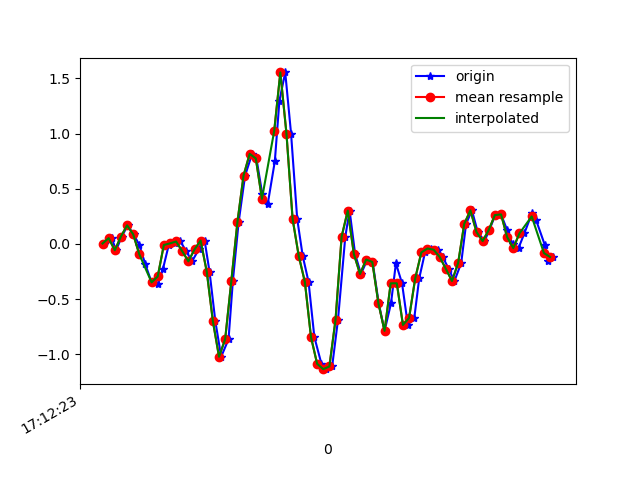

Data behind this chart, as committed beside it:
1618852343624, 1548039530514249, 0.00435681, -0.09582802, -0.046328742
1618852343650, 1548039549533433, 0.05323, 0.2059, -0.05366
1618852343664, 1548039568552617, -0.05673, -0.2449, -0.03167
1618852343683, 1548039587596601, 0.06789, -0.1789, -0.07443
1618852343702, 1548039606615785, 0.1693, 0.04345, -0.06832
1618852343721, 1548039625687273, 0.08743, -0.4196, 0.001319
1618852343740, 1548039644711449, -0.00786, -0.4171, -0.01334
1618852343759, 1548039663735625, -0.1801, -0.196, -0.05488
1618852343780, 1548039682759753, -0.3475, -0.3524, -0.04633
1618852343801, 1548039701808713, -0.3622, -0.6554, -0.09764
1618852343817, 1548039720832905, -0.2266, -0.2901, -0.1514
1618852343836, 1548039739850057, -0.009082, -0.262, -0.09275
1618852343855, 1548039758873737, 0.005579, -0.7323, -0.0842
1618852343874, 1548039777897449, 0.02268, -0.4061, -0.07321
1618852343893, 1548039796945961, -0.06528, -0.2156, 0.01354
1618852343912, 1548039815969673, -0.1569, -0.6334, 0.09906
1618852343934, 1548039834992393, -0.0494, -0.3927, 0.1357
1618852343953, 1548039854016041, 0.03123, -0.1117, 0.2664
1618852343969, 1548039873064521, -0.251, -0.09705, 0.479
1618852343988, 1548039892088137, -0.7006, 0.267, 0.738
1618852344007, 1548039911111817, -1.022, 0.6458, 1.068
1618852344031, 1548039930124777, -0.8631, 1.21, 1.338
1618852344045, 1548039949172777, -0.3389, 1.931, 1.491
1618852344064, 1548039968195881, 0.1986, 2.679, 1.557
1618852344085, 1548039987219113, 0.6201, 3.409, 1.586
1618852344108, 1548040006242281, 0.8168, 3.984, 1.594
1618852344122, 1548040025290281, 0.7753, 4.438, 1.539
1618852344141, 1548040044296489, 0.454, 4.791, 1.398
1618852344159, 1548040063319081, 0.3648, 5.051, 1.31
1618852344182, 1548040082341609, 0.7484, 5.326, 1.249
1618852344197, 1548040101364265, 1.299, 5.561, 1.122
1618852344216, 1548040120411625, 1.555, 5.555, 0.9469
1618852344235, 1548040139434793, 1, 5.126, 0.7392
1618852344255, 1548040158457385, 0.2279, 4.506, 0.7686
1618852344273, 1548040177479977, -0.108, 4.035, 0.837
1618852344292, 1548040196527401, -0.3426, 3.533, 0.7429
1618852344311, 1548040215549929, -0.8435, 2.673, 0.6171
1618852344334, 1548040234573097, -1.085, 1.909, 0.4949
1618852344350, 1548040253595753, -1.134, 1.358, 0.3373
1618852344369, 1548040272643177, -1.11, 0.8901, 0.05385
1618852344388, 1548040291665769, -0.6884, 0.5114, -0.2198
1618852344412, 1548040310688361, 0.06789, 0.1534, -0.4813
1618852344426, 1548040329710953, 0.3025, -0.4294, -0.524
1618852344444, 1548040348752169, -0.09216, -1.17, -0.4348
1618852344463, 1548040367774633, -0.2718, -1.784, -0.3554
1618852344484, 1548040386797097, -0.141, -2.231, -0.3945
1618852344501, 1548040405844329, -0.163, -2.725, -0.4837
1618852344521, 1548040424866729, -0.5381, -3.327, -0.535
1618852344540, 1548040443836905, -0.7873, -3.925, -0.7073
1618852344561, 1548040462882985, -0.5381, -4.202, -0.9834
1618852344577, 1548040481904041, -0.1752, -4.401, -1.13
1618852344597, 1548040500925353, -0.3561, -4.725, -1.229
1618852344616, 1548040519971241, -0.7336, -4.953, -1.369
1618852344637, 1548040538990377, -0.67, -4.89, -1.511
1618852344653, 1548040558011433, -0.3121, -4.625, -1.652
1618852344672, 1548040577032617, -0.07628, -4.338, -1.769
1618852344691, 1548040596078505, -0.04085, -4.069, -1.818
1618852344715, 1548040615099689, -0.05184, -3.671, -1.797
1618852344730, 1548040634120873, -0.1178, -3.217, -1.718
1618852344749, 1548040653172265, -0.2253, -2.82, -1.617
1618852344768, 1548040672193449, -0.3353, -2.475, -1.536
... 17 more rows
